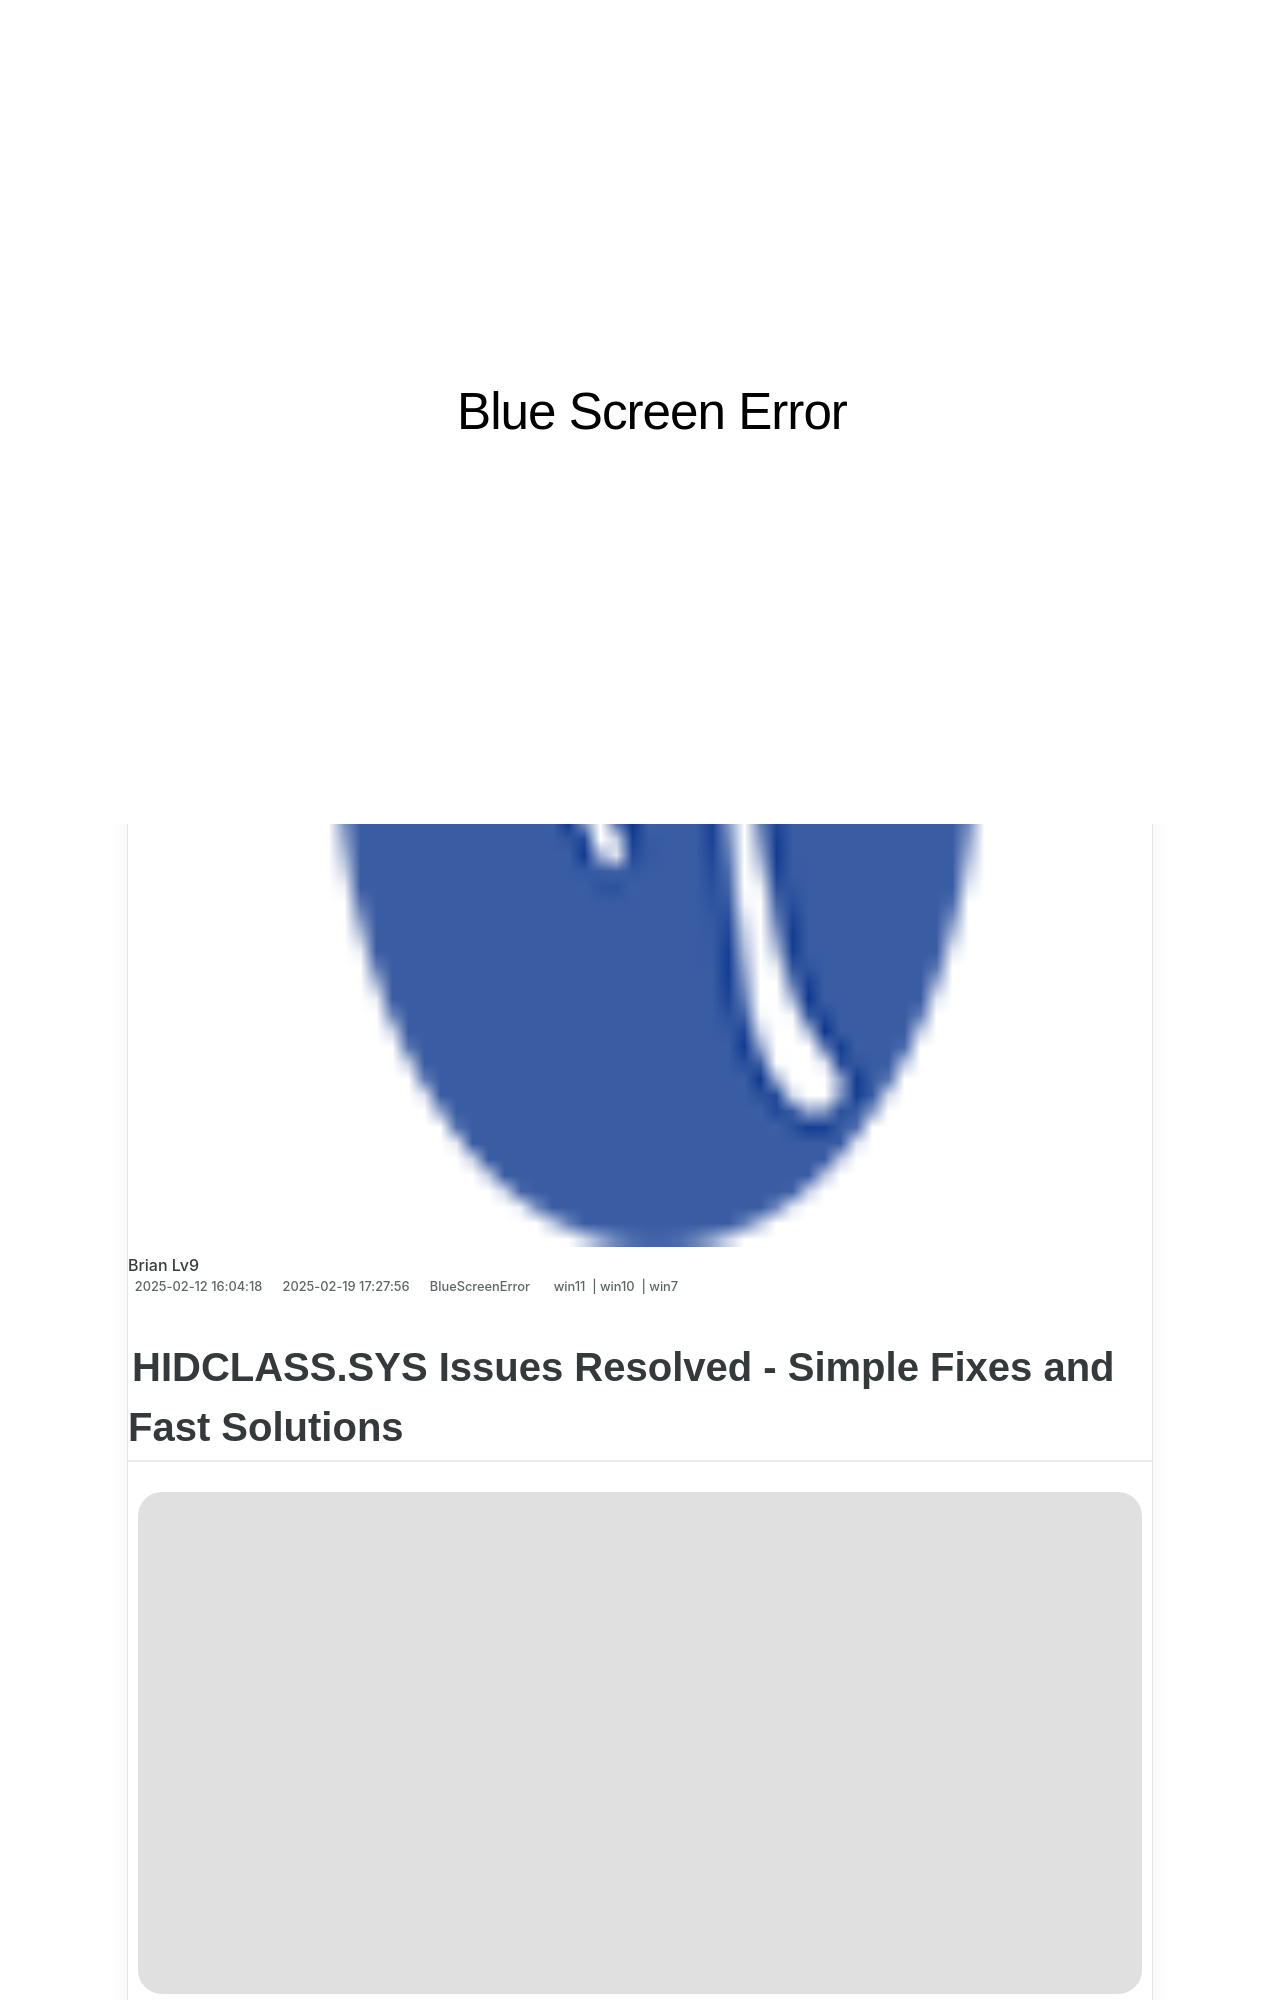

repository: techidaily/site-blue-screen-error · page: 1723199718037-efficient-fixes-resolve-hidclasssys-errors-in-no-time/index.html · generator: jekyll

---
title: "Efficient Fixes: Resolve HIDCLASS.SYS Errors in No Time"
date: 2025-02-07T16:06:43.255Z
updated: 2025-02-09T16:45:43.021Z
tags:
  - win11
  - win10
  - win7
categories:
  - BlueScreenError
description: "This Article Describes Efficient Fixes: Resolve HIDCLASS.SYS Errors in No Time"
excerpt: "This Article Describes Efficient Fixes: Resolve HIDCLASS.SYS Errors in No Time"
thumbnail: https://thmb.techidaily.com/c5a40ce6dfe3d0e918e8dfb71426bd44117e8ee24ff85257e3a0b7e2c37dbd29.jpg
---

## HIDCLASS.SYS Issues Resolved - Simple Fixes and Fast Solutions

![HIDCLASS.SYS blue screen](https://images.drivereasy.com/wp-content/uploads/2018/12/img_5c0f979ba4f30.jpg)

 If you keep getting blue screens with an**HIDCLASS.SYS** error, don’t worry. It should be pretty easy to fix…

## 2 Fixes for HIDCLASS.SYS

1. [**Update your drivers (nearly always fixes the issue)**](https://www.drivereasy.com/knowledge/hidclass-sys-solved/#F1)
2. [**Run SFC**](https://tools.techidaily.com/drivereasy/download/)

<!-- affiliate ads begin -->
<iframe width="560" height="315" src="https://www.youtube.com/embed/SyMZxS9479s?si=0T6zZpyN2LBftFTM" title="YouTube video player" frameborder="0" allow="accelerometer; autoplay; clipboard-write; encrypted-media; gyroscope; picture-in-picture; web-share" referrerpolicy="strict-origin-when-cross-origin" allowfullscreen></iframe>
<!-- affiliate ads end -->
